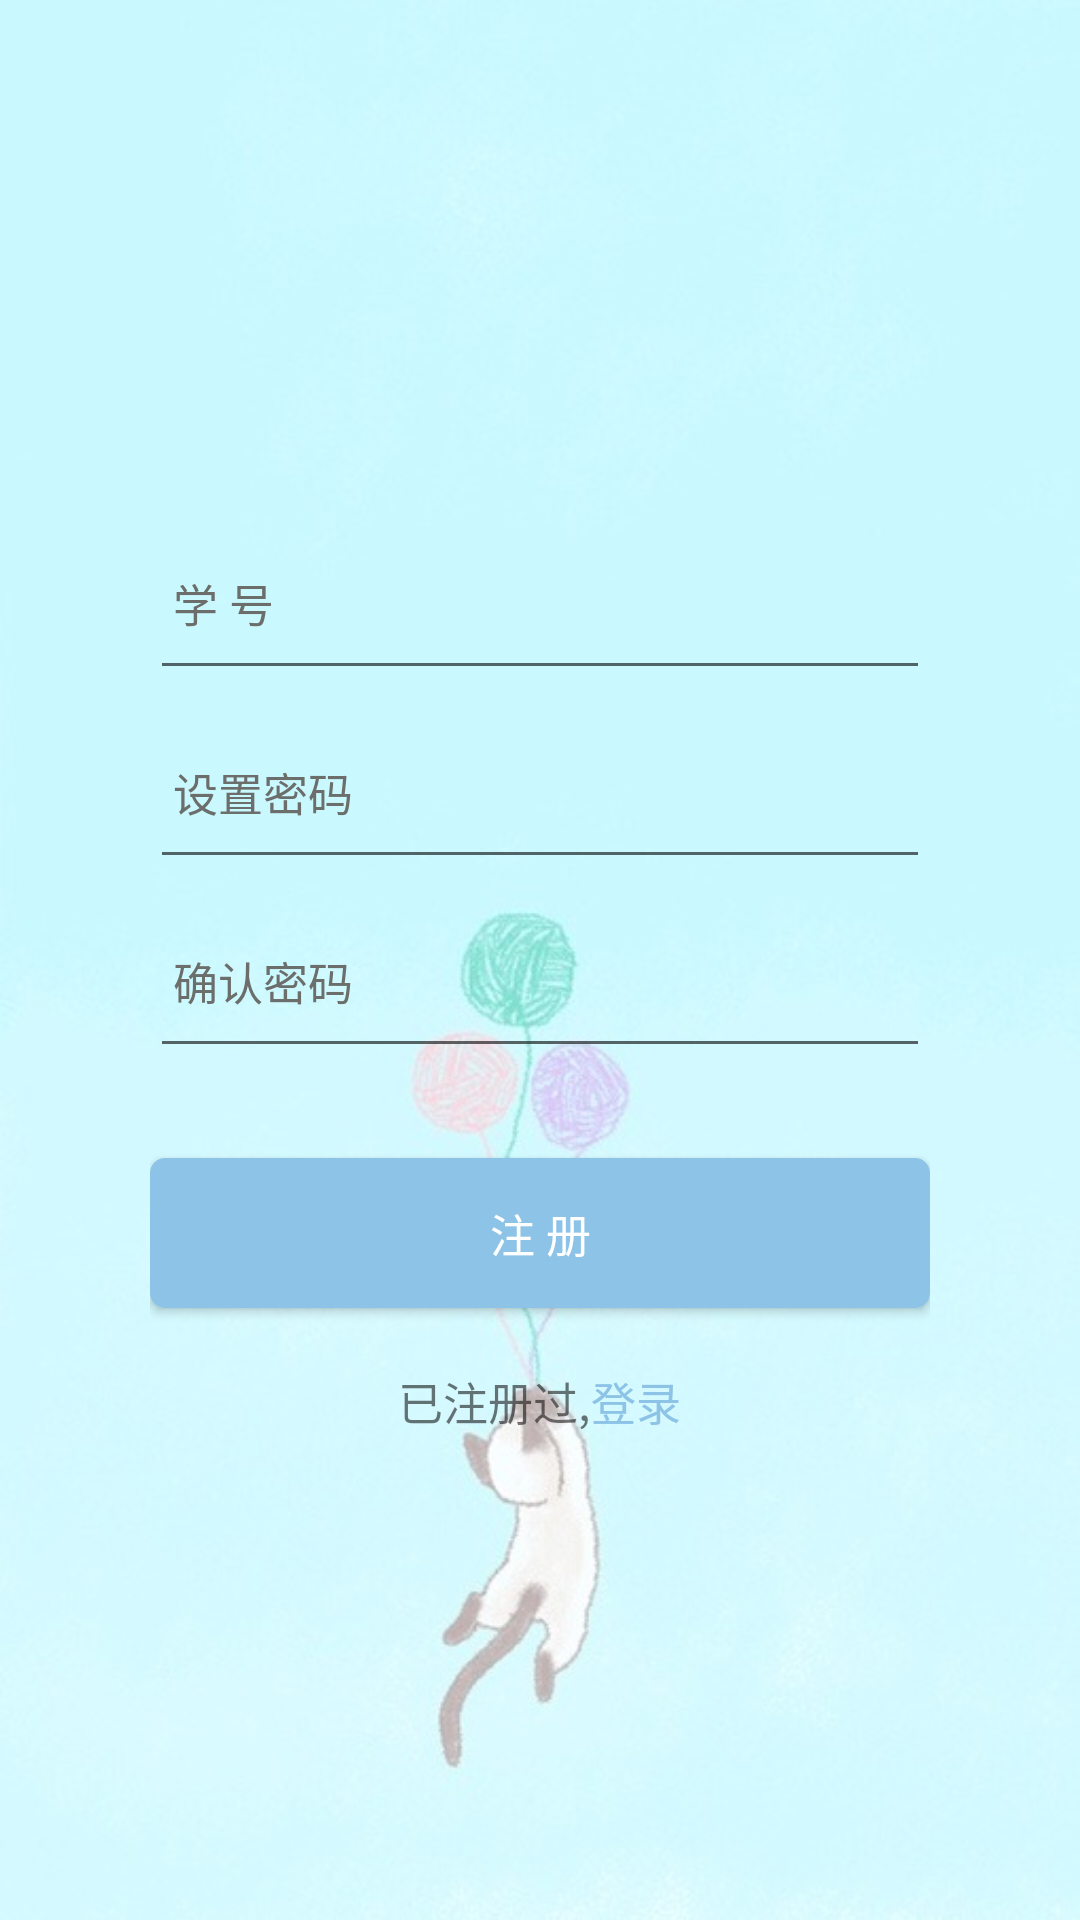

Produce the Android XML layout that renders to this screen, including the resource entries it uses.
<!-- AndroidManifest.xml: application theme AppTheme -->
<!-- res/layout/activity_log.xml -->
<?xml version="1.0" encoding="utf-8"?>
<FrameLayout xmlns:android="http://schemas.android.com/apk/res/android"
    xmlns:tools="http://schemas.android.com/tools"
    android:layout_width="match_parent"
    android:layout_height="match_parent"
    tools:context=".activity.LogActivity"
    android:background="@drawable/bg"
    android:id="@+id/fl_login">
    <LinearLayout
        android:layout_width="match_parent"
        android:layout_height="match_parent"
        android:orientation="vertical">
        <LinearLayout
            android:layout_width="match_parent"
            android:layout_height="wrap_content"
            android:orientation="vertical"
            android:layout_marginTop="180dp"
            android:layout_marginLeft="50dp"
            android:layout_marginRight="50dp">
            <EditText
                android:id="@+id/et_register_username"
                android:paddingBottom="18dp"
                android:layout_width="match_parent"
                android:layout_height="wrap_content"
                android:hint=" 学 号"
                android:inputType="number"
                android:textSize="15sp"
                android:textColorHint="#6b6e6b"
                android:textColor="#6b6e6b"/>
            <EditText
                android:id="@+id/et_register_password"
                android:inputType="textPassword"
                android:textColor="#6b6e6b"
                android:paddingBottom="18dp"
                android:layout_marginTop="13dp"
                android:layout_width="match_parent"
                android:layout_height="wrap_content"
                android:hint=" 设置密码"
                android:textSize="15sp"
                android:textColorHint="#6b6e6b"/>
            <EditText
                android:id="@+id/et_register_passwordTrued"
                android:inputType="textPassword"
                android:textColor="#6b6e6b"
                android:paddingBottom="18dp"
                android:layout_marginTop="13dp"
                android:layout_width="match_parent"
                android:layout_height="wrap_content"
                android:hint=" 确认密码"
                android:textSize="15sp"
                android:textColorHint="#6b6e6b"/>

            <Button
                android:id="@+id/button_register"
                android:layout_width="match_parent"
                android:layout_height="50dp"
                android:layout_marginTop="30dp"
                android:background="@drawable/btn_delete"
                android:text="注 册"
                android:textColor="#FFF"
                android:textSize="15sp" />

            <LinearLayout
                android:layout_gravity="center"
                android:layout_marginTop="20dp"
                android:layout_width="wrap_content"
                android:layout_height="wrap_content"
                android:orientation="horizontal">
                <TextView
                    android:textSize="15sp"
                    android:layout_width="wrap_content"
                    android:layout_height="match_parent"
                    android:text="已注册过,"/>
                <TextView
                    android:id="@+id/tv_register_login"
                    android:textColor="@color/colorAccent"
                    android:textSize="15sp"
                    android:layout_width="match_parent"
                    android:layout_height="match_parent"
                    android:text="登录"/>
            </LinearLayout>
        </LinearLayout>
    </LinearLayout>

</FrameLayout>
<!-- resources referenced by this layout -->
<resources>
  <color name="colorAccent">#8dc3e6</color>
  <!-- drawable bg: png bitmap (drawable, 270080 bytes) -->
  <!-- drawable btn_delete (drawable) -->
  <?xml version="1.0" encoding="utf-8"?>
  <shape xmlns:android="http://schemas.android.com/apk/res/android"
      android:shape="rectangle">
  
      
      <corners android:radius="5dip" />
      
  
      <solid android:color="@color/color_accent"></solid>
  </shape>
  <style name="AppTheme" parent="Theme.AppCompat.Light.NoActionBar">
          
          <item name="colorPrimary">@color/color_accent</item>
          <item name="colorPrimaryDark">@color/color_accent</item>
          <item name="colorAccent">@color/color_accent</item>
      </style>
  <color name="color_accent">#8dc3e6</color>
</resources>
